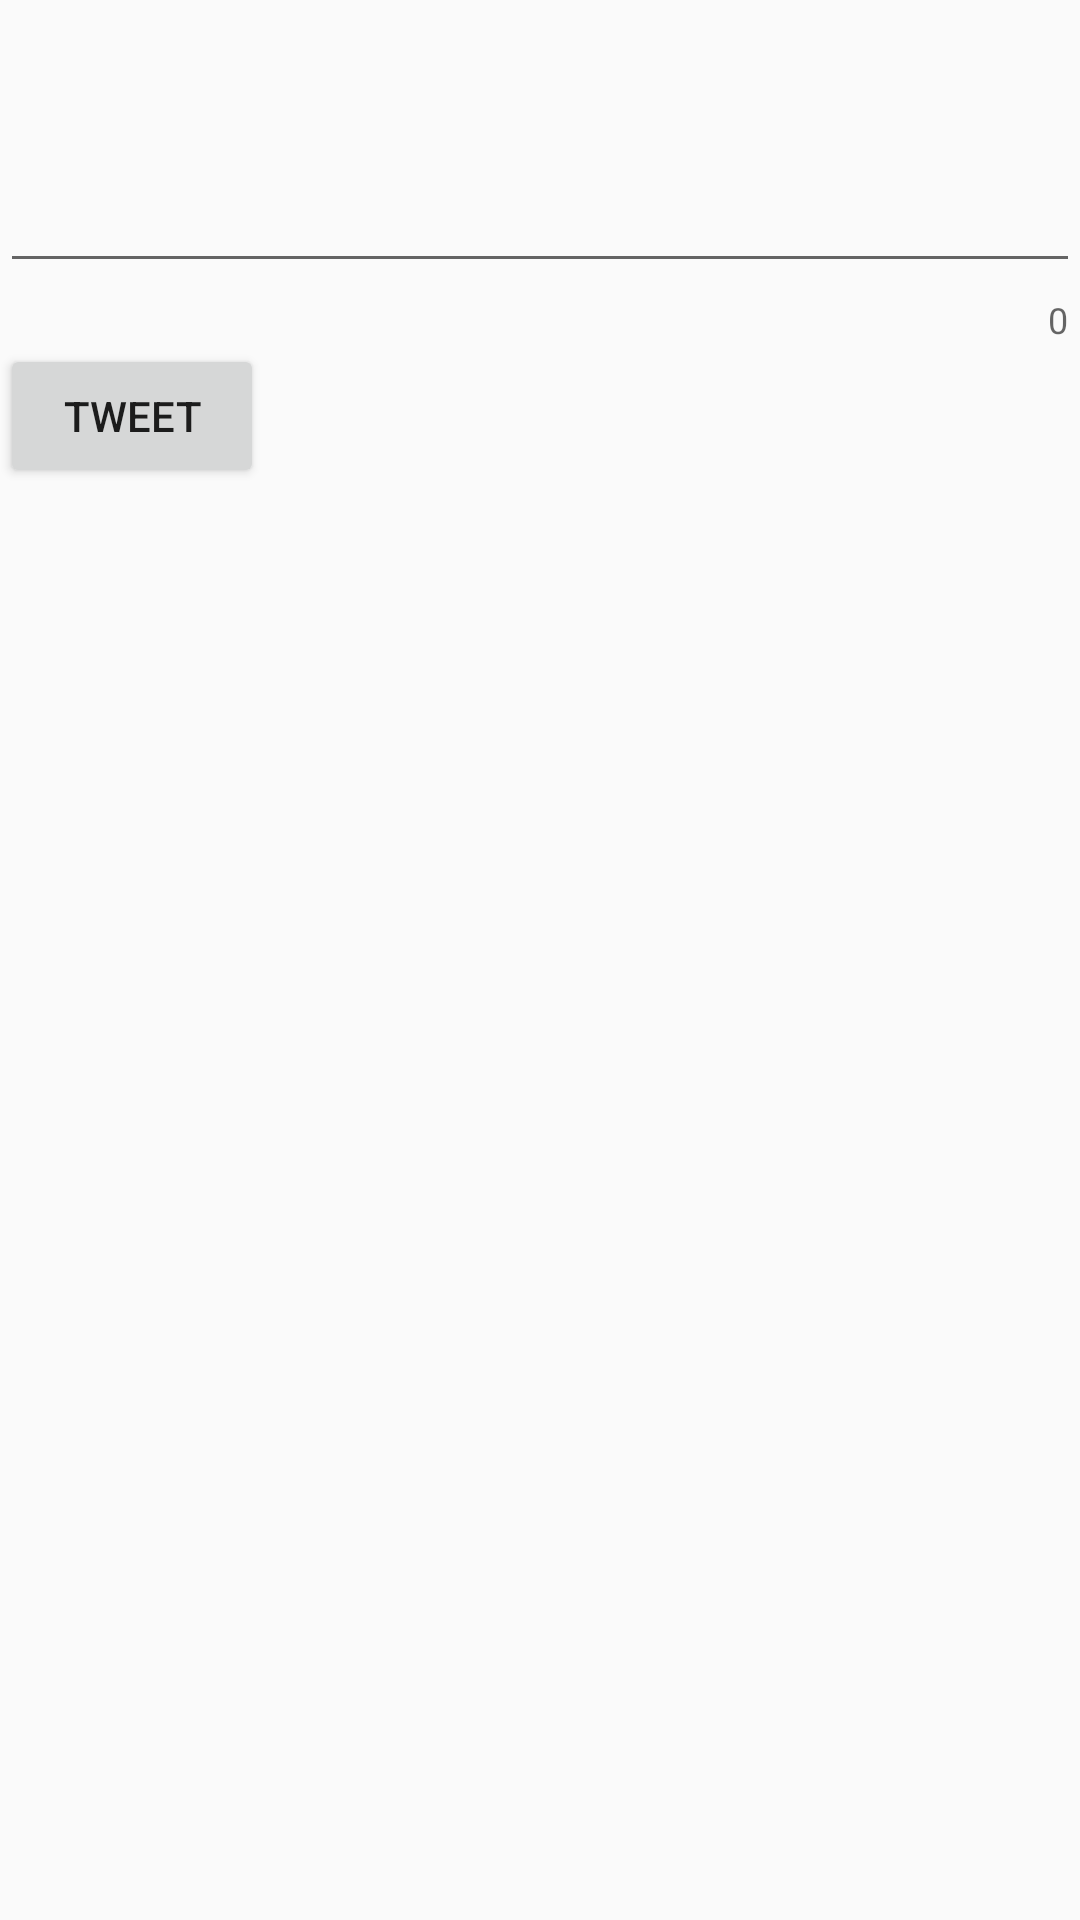

The Android layout XML behind this screen, and the referenced resources:
<!-- AndroidManifest.xml: application theme AppTheme -->
<!-- res/layout/dialog_tweet.xml -->
<?xml version="1.0" encoding="utf-8"?>
<layout xmlns:android="http://schemas.android.com/apk/res/android"
    xmlns:app="http://schemas.android.com/apk/res-auto">
    <data>
        <variable
            name="handlers"
            type="com.codepath.apps.tweet.fragments.ComposeDialog"/>
    </data>
    <RelativeLayout
    android:layout_width="match_parent"
    android:layout_height="match_parent"
    >
        <android.support.design.widget.TextInputLayout
            android:layout_width="match_parent"
            android:layout_height="wrap_content"
            app:counterEnabled="true"
            app:counterMaxLength="@integer/max_char"

            android:id="@+id/dialog_counter"
            android:layout_alignParentStart="true"
            android:layout_alignParentLeft="true">
    <android.support.design.widget.TextInputEditText
        android:layout_width="match_parent"
        android:layout_height="wrap_content"
        android:id="@+id/dialog_status"
        android:maxLines="5"
        android:minLines="3"
        />
        </android.support.design.widget.TextInputLayout>
    <Button
        android:layout_width="wrap_content"
        android:layout_height="wrap_content"
        android:text="Tweet"
        android:id="@+id/dialog_button"
        android:layout_below="@id/dialog_counter"
        android:onClick="@{handlers.onClick}"/>

</RelativeLayout>
    </layout>
<!-- resources referenced by this layout -->
<resources>
  <style name="AppTheme" parent="AppBaseTheme">
          
          <item name="colorPrimary">@color/colorPrimary</item>
          <item name="colorPrimaryDark">@color/colorPrimaryDark</item>
          <item name="colorAccent">@color/colorAccent</item>
          <item name="actionBarStyle">@style/MyActionBar</item>
      </style>
  <style name="AppBaseTheme" parent="Theme.AppCompat.Light.DarkActionBar">
          
          <item name="colorPrimary">@color/colorPrimary</item>
          <item name="colorPrimaryDark">@color/colorPrimaryDark</item>
          <item name="colorAccent">@color/colorAccent</item>
      </style>
  <style name="MyActionBar" parent="@style/Widget.AppCompat.ActionBar.Solid">
          <item name="titleTextStyle">@style/MyTitleTextStyle</item>
      </style>
  <style name="MyTitleTextStyle" parent="@style/TextAppearance.AppCompat.Widget.ActionBar.Title">
          <item name="android:textColor">@color/title_color</item>
          <item name="android:textSize">18sp</item>
          <item name="textAllCaps">false</item>
      </style>
  <!-- not gathered from this repository: default colours our renderer supplied (Android Studio template values) -->
  <color name="colorPrimary">#FF6200EE</color>
  <color name="colorPrimaryDark">#FF3700B3</color>
  <color name="colorAccent">#FF03DAC5</color>
</resources>
